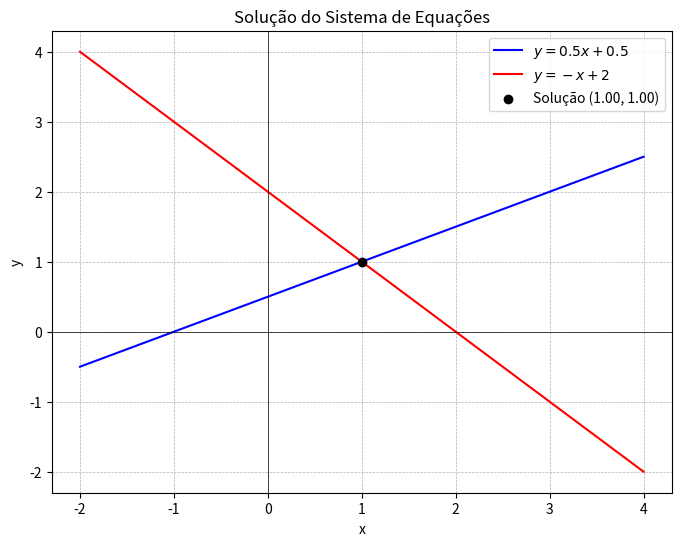

Here is the Python script that generated this plot:
import numpy as np
import matplotlib.pyplot as plt
from sympy import symbols, Eq, solve

def eq1(x):
    return 0.5 * x + 0.5

def eq2(x):
    return -x + 2

# Definição das equações
x, y = symbols('x y')
eq1_sym = Eq(y, 0.5 * x + 0.5)
eq2_sym = Eq(y, -x + 2)

# Resolvendo o sistema
solucao = solve((eq1_sym, eq2_sym), (x, y))
sol_x, sol_y = float(solucao[x]), float(solucao[y])

# Criando pontos para o gráfico
x_vals = np.linspace(-2, 4, 100)
y_vals_eq1 = [eq1(xi) for xi in x_vals]
y_vals_eq2 = [eq2(xi) for xi in x_vals]

# Criando o gráfico
plt.figure(figsize=(8, 6))
plt.plot(x_vals, y_vals_eq1, label=r'$y = 0.5x + 0.5$', color='blue')
plt.plot(x_vals, y_vals_eq2, label=r'$y = -x + 2$', color='red')
plt.scatter([sol_x], [sol_y], color='black', zorder=3, label=f'Solução ({sol_x:.2f}, {sol_y:.2f})')

# Configurações do gráfico
plt.axhline(0, color='black', linewidth=0.5)
plt.axvline(0, color='black', linewidth=0.5)
plt.grid(True, linestyle='--', linewidth=0.5)
plt.legend()
plt.xlabel('x')
plt.ylabel('y')
plt.title('Solução do Sistema de Equações')
plt.show()

print(f"Solução do sistema: x = {sol_x:.2f}, y = {sol_y:.2f}")
